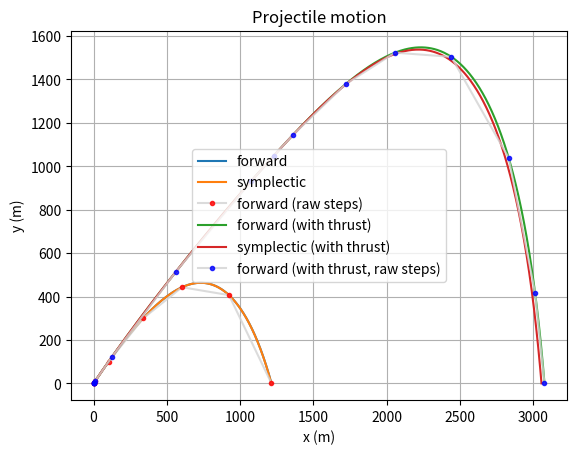

This chart was generated by the following Python code:
import numpy as np
import matplotlib.pyplot as plt
from scipy.integrate import solve_ivp

radius = 0.03 # m
density_material = 7800 # kg/cm3
angle_launch = 45 # degrees
V_initial = 200 # m/s
gravity = 9.81 # m/s2
C_D = 0.47 
density_air = 1.28 # kg/m3
thrust_duration = 5 # sec

A_frontal_area = np.pi * radius**2 # m2
mass_sphere = (4/3) * np.pi * radius**3 * density_material # kg
k = 0.5 * C_D * density_air * A_frontal_area
phi0 = np.radians(angle_launch) # from degrees to radians

u0 = (0.0, V_initial * np.cos(phi0), 0.0, V_initial * np.sin(phi0))

def acceleration(t, x, y, xdot, ydot, F_thrust=0):
    speed = np.hypot(xdot, ydot)
    ax = -k / mass_sphere * speed * xdot
    ay = -k / mass_sphere * speed * ydot - gravity
    if t < thrust_duration and speed > 0:
        ax += F_thrust * xdot / speed / mass_sphere
        ay += F_thrust * ydot / speed / mass_sphere
    return ax, ay

def simulate_forward_euler(u0, t_max=500, F_thrust=0):
    def deriv(t, u):
        x, xdot, y, ydot = u
        ax, ay = acceleration(t, x, y, xdot, ydot, F_thrust=F_thrust)
        return xdot, ax, ydot, ay

    def hit_target(t, u):
        return u[2]
    hit_target.terminal = True
    hit_target.direction = -1

    soln = solve_ivp(deriv, (0, t_max), u0, dense_output=True, events=(hit_target,))
    t_land = soln.t_events[0][0]
    t_arr = np.linspace(0, t_land, 500)
    sol = soln.sol(t_arr)
    x_arr, y_arr = sol[0], sol[2]

    x_raw, y_raw = soln.y[0], soln.y[2]
    
    return t_arr, x_arr, y_arr, x_raw, y_raw

def simulate_symplectic_euler(u0, dt=0.0001, t_max=500, F_thrust=0):
    t = 0.0
    x, xdot, y, ydot = u0
    t_list, x_list, y_list = [t], [x], [y]

    while t < t_max:
        ax, ay = acceleration(t, x, y, xdot, ydot, F_thrust=F_thrust)
        xdot_new = xdot + ax * dt
        ydot_new = ydot + ay * dt
        x_new = x + xdot_new * dt
        y_new = y + ydot_new * dt

        if y_new < 0 and y >= 0 and t > 0:
            frac = y / (y - y_new)
            t_list.append(t + frac * dt)
            x_list.append(x + frac * (x_new - x))
            y_list.append(0.0)
            break

        x, y, xdot, ydot = x_new, y_new, xdot_new, ydot_new
        t += dt
        t_list.append(t); x_list.append(x); y_list.append(y)

    return np.array(t_list), np.array(x_list), np.array(y_list)


# Calculate with both methods and no thrust and 100N thrust and plot them in the same plot:

t_arr_forward, x_arr_forward, y_arr_forward, x_raw_forward, y_raw_forward = simulate_forward_euler(u0)
t_arr_symplectic, x_arr_symplectic, y_arr_symplectic = simulate_symplectic_euler(u0)

t_arr_forward_thrust, x_arr_forward_thrust, y_arr_forward_thrust, x_raw_forward_thrust, y_raw_forward_thrust = simulate_forward_euler(u0, F_thrust=100)
t_arr_symplectic_thrust, x_arr_symplectic_thrust, y_arr_symplectic_thrust = simulate_symplectic_euler(u0, F_thrust=100)

print(f"Time until landing:       forward = {t_arr_forward[-1]:.2f} s.    symplectic = {t_arr_symplectic[-1]:.2f} s")
print(f"Distance until landing:    forward = {x_arr_forward[-1]:.2f} m.    symplectic = {x_arr_symplectic[-1]:.2f} m")
print(f"Maximal height:         forward = {y_arr_forward.max():.2f} m.  symplectic = {y_arr_symplectic.max():.2f} m")

print(f"Time until landing with 100N thrust:       forward = {t_arr_forward_thrust[-1]:.2f} s.    symplectic = {t_arr_symplectic_thrust[-1]:.2f} s")
print(f"Distance until landing with 100N thrust:    forward = {x_arr_forward_thrust[-1]:.2f} m.    symplectic = {x_arr_symplectic_thrust[-1]:.2f} m")
print(f"Maximal height with 100N thrust:         forward = {y_arr_forward_thrust.max():.2f} m.  symplectic = {y_arr_symplectic_thrust.max():.2f} m")

plt.plot(x_arr_forward, y_arr_forward, label="forward")
plt.plot(x_arr_symplectic, y_arr_symplectic, label="symplectic")
plt.plot(x_raw_forward, y_raw_forward, color='lightgrey', alpha=0.8, label="forward (raw steps)", marker='o', markersize=3, markerfacecolor='red', markeredgecolor='red')
plt.plot(x_arr_forward_thrust, y_arr_forward_thrust, label="forward (with thrust)")
plt.plot(x_arr_symplectic_thrust, y_arr_symplectic_thrust, label="symplectic (with thrust)")
plt.plot(x_raw_forward_thrust, y_raw_forward_thrust, color='lightgrey', alpha=0.8, label="forward (with thrust, raw steps)", marker='o', markersize=3, markerfacecolor='blue', markeredgecolor='blue')
plt.grid()
plt.title("Projectile motion")
plt.xlabel("x (m)")
plt.ylabel("y (m)")
plt.legend()
plt.show()
